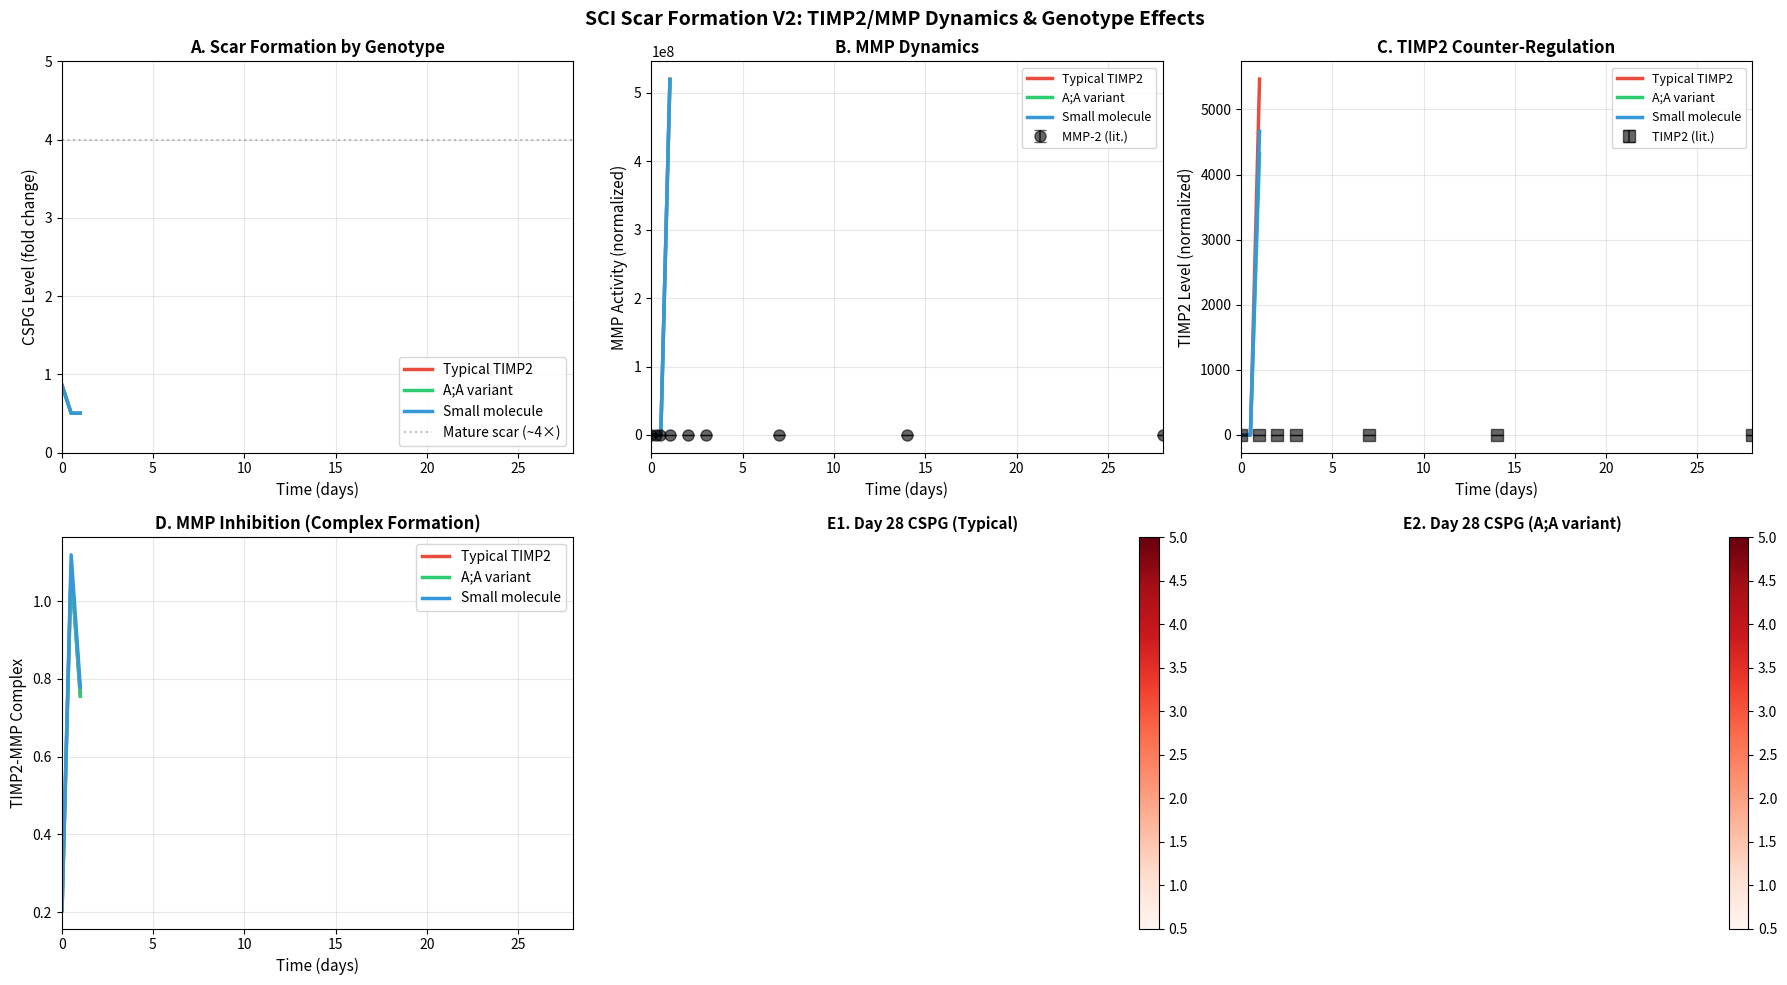

Here is the Python script that generated this plot:
"""
SCI Scar Formation Model V2: TIMP2/MMP Dynamics
================================================

Extends the original three-phase model with explicit biochemistry:
- MMP-2/MMP-9 proteolytic activity
- TIMP2 inhibition (genotype-dependent)
- TIMP2-MMP complex formation
- Therapeutic interventions (small molecules, chABC)

"""

import numpy as np
import matplotlib.pyplot as plt
from scipy.ndimage import laplace
from dataclasses import dataclass
from typing import Optional, Dict, List, Tuple


@dataclass
class MMPValidationData:
    """Literature data for MMP-2/MMP-9 time courses in rodent SCI."""
    
    @staticmethod
    def mmp2_timecourse():
        """
        MMP-2 activity post-SCI (based on Noble et al. 2002, Wells et al. 2003).
        Peaks around day 3-7, remains elevated through day 14.
        """
        time_hours = np.array([0, 6, 12, 24, 48, 72, 168, 336, 672])
        time_days = time_hours / 24
        
        # Activity as fold-change over baseline (gelatinase assays)
        activity = np.array([1.0, 1.5, 2.2, 3.5, 5.8, 7.2, 6.0, 3.5, 2.0])
        std_dev = np.array([0.1, 0.3, 0.4, 0.6, 0.9, 1.1, 0.9, 0.6, 0.4])
        
        return time_hours, time_days, activity, std_dev
    
    @staticmethod
    def mmp9_timecourse():
        """
        MMP-9 activity post-SCI (based on Noble et al. 2002).
        Biphasic: acute spike (hours), then secondary wave (days 3-7).
        """
        time_hours = np.array([0, 4, 12, 24, 48, 72, 168, 336, 672])
        time_days = time_hours / 24
        
        # Activity as fold-change (more acute than MMP-2)
        activity = np.array([1.0, 8.5, 6.0, 4.0, 3.5, 5.5, 4.0, 2.0, 1.2])
        std_dev = np.array([0.1, 1.2, 1.0, 0.7, 0.6, 0.9, 0.7, 0.4, 0.2])
        
        return time_hours, time_days, activity, std_dev
    
    @staticmethod
    def timp2_timecourse():
        """
        TIMP2 expression post-SCI (based on Hsu et al. 2006).
        Counter-regulatory response: rises to inhibit MMPs.
        """
        time_hours = np.array([0, 24, 48, 72, 168, 336, 672])
        time_days = time_hours / 24
        
        # Expression as fold-change (mRNA/protein)
        expression = np.array([1.0, 1.8, 3.2, 4.5, 5.2, 4.0, 2.8])
        std_dev = np.array([0.1, 0.3, 0.5, 0.7, 0.8, 0.6, 0.5])
        
        return time_hours, time_days, expression, std_dev


class SCIScarSimulatorV2:
    """
    Spinal cord injury scar formation with explicit TIMP2/MMP dynamics.
    
    State Variables (2D fields)
    ---------------------------
    S : CSPG density (fold change over baseline)
    M : Active MMP pool (MMP-2 + MMP-9, normalized units)
    T : Free TIMP2 (normalized units)
    C : TIMP2-MMP complex (inactive, normalized units)
    
    Genotype Support
    ----------------
    - 'typical': Standard TIMP2 production
    - 'A;A': TIMP2 A;A variant (enhanced production, neuroplasticity)
    - 'small_mol': Exogenous TIMP2 enhancement via small molecule
    """
    
    def __init__(
        self,
        grid_size: int = 64,
        dt: float = 0.5,
        genotype: str = 'typical'
    ):
        """
        Initialize simulator.
        
        Parameters
        ----------
        grid_size : int
            Spatial grid dimension (grid_size × grid_size)
        dt : float
            Time step (hours)
        genotype : str
            'typical', 'A;A', or 'small_mol'
        """
        self.grid_size = grid_size
        self.dt = dt
        self.genotype = genotype
        
        # State variables
        self.S = np.ones((grid_size, grid_size))  # CSPG at baseline
        self.M = np.zeros((grid_size, grid_size))  # MMP initially low
        self.T = np.ones((grid_size, grid_size))   # TIMP2 at baseline
        self.C = np.zeros((grid_size, grid_size))  # No complex initially
        
        # Injury mask (will be set by create_injury)
        self.injury_mask = np.zeros((grid_size, grid_size), dtype=bool)
        self.penumbra_mask = np.zeros((grid_size, grid_size), dtype=bool)
        
        # Time tracking
        self.time = 0.0
        self.history = {
            'time': [],
            'S_injury': [],
            'S_penumbra': [],
            'M_injury': [],
            'T_injury': [],
            'C_injury': []
        }
        
        # Set default parameters
        self.set_default_parameters()
        self.set_genotype_parameters()
    
    def set_default_parameters(self):
        """Literature-based biochemical parameters."""
        
        # === CSPG Production (from V1) ===
        self.alpha_peak = 0.028      # Peak astrocytic production
        self.alpha_onset = 3         # Days to astrocyte activation
        self.alpha_width = 6         # Activation width
        self.alpha_acute = 0.012     # Acute inflammatory spike
        self.tau_acute = 24          # Acute decay (hours)
        self.eta_secondary = 0.018   # Secondary invasion wave
        self.eta_onset = 36          # Hours to invasion
        self.eta_width = 12.0        # Invasion width
        self.S_max = 5.0             # Maximum CSPG level
        
        # === MMP Dynamics ===
        # Production (injury-induced)
        self.beta_mmp2 = 0.008       # MMP-2 baseline production rate
        self.beta_mmp9_acute = 0.15  # MMP-9 acute spike
        self.beta_mmp9_chronic = 0.012  # MMP-9 chronic production
        self.tau_mmp9_acute = 12     # MMP-9 acute decay (hours)
        
        # Decay
        self.mu_mmp = 0.08           # MMP degradation rate (1/hours)
        
        # Diffusion
        self.D_mmp = 0.8             # MMP diffusion coefficient
        
        # === TIMP2 Dynamics ===
        self.T_production_basal = 0.005   # Baseline TIMP2 production
        self.T_production_injury = 0.015  # Injury-induced TIMP2
        self.T_onset = 24                 # Hours to TIMP2 upregulation
        self.T_width = 24                 # Upregulation width
        self.d_T = 0.04                   # TIMP2 degradation (1/hours)
        self.D_timp = 0.5                 # TIMP2 diffusion
        
        # === TIMP2-MMP Binding ===
        # Based on biochemical K_d ~ 0.5-5 nM for TIMP2-MMP2
        self.k_on = 0.5              # Binding rate (1/hours)
        self.k_off = 0.02            # Unbinding rate (1/hours)
        self.d_C = 0.01              # Complex degradation
        
        # === CSPG-MMP Interaction ===
        self.gamma_mmp = 0.15        # MMP-mediated CSPG degradation
        self.delta_feedback = 0.00025  # CSPG self-inhibition
        
        # === Therapeutic Interventions ===
        self.gamma_therapy = 0.0     # chABC degradation rate
        self.small_mol_boost = 0.0   # Small molecule TIMP2 enhancement
    
    def set_genotype_parameters(self):
        """Set genotype-specific TIMP2 production."""
        
        if self.genotype == 'A;A':
            # TIMP2 A;A variant: enhanced neuroplasticity
            self.T_production_injury = 0.020  # ~33% increase
            self.neuroplasticity_factor = 1.35
            print(f"🧬 Genotype: TIMP2 A;A (enhanced production)")
            
        elif self.genotype == 'small_mol':
            # Exogenous small molecule enhancement
            self.small_mol_boost = 0.008
            self.neuroplasticity_factor = 1.0
            print(f"💊 Small molecule TIMP2 enhancer active")
            
        else:  # typical
            self.neuroplasticity_factor = 1.0
            print(f"🧬 Genotype: Typical TIMP2")
    
    def set_parameters(self, **kwargs):
        """Update parameters dynamically."""
        for key, value in kwargs.items():
            if hasattr(self, key):
                setattr(self, key, value)
            else:
                print(f"Warning: Unknown parameter '{key}'")
    
    def create_injury(
        self,
        center: Tuple[int, int],
        radius: float,
        injury_type: str = 'contusion'
    ):
        """
        Create injury site with core and penumbra.
        
        Parameters
        ----------
        center : tuple
            (x, y) coordinates of injury center
        radius : float
            Injury core radius (in grid units)
        injury_type : str
            'contusion' or 'laceration'
        """
        x, y = np.meshgrid(
            np.arange(self.grid_size),
            np.arange(self.grid_size),
            indexing='ij'
        )
        
        dist = np.sqrt((x - center[0])**2 + (y - center[1])**2)
        
        # Core (direct tissue damage)
        self.injury_mask = dist <= radius
        
        # Penumbra (secondary injury zone)
        self.penumbra_mask = (dist > radius) & (dist <= radius * 1.6)
        
        # Initialize MMP burst in injury zone
        if injury_type == 'contusion':
            # Contusion: graded MMP release
            self.M[self.injury_mask] = 2.0
            self.M[self.penumbra_mask] = 0.5
        elif injury_type == 'laceration':
            # Laceration: severe MMP burst
            self.M[self.injury_mask] = 5.0
            self.M[self.penumbra_mask] = 1.5
        
        print(f"✓ Created {injury_type} injury (r={radius})")
        print(f"  Core: {np.sum(self.injury_mask)} pixels")
        print(f"  Penumbra: {np.sum(self.penumbra_mask)} pixels")
    
    def compute_alpha(self, t_hours: float) -> float:
        """Three-phase CSPG production rate (from V1)."""
        # Acute inflammatory spike
        acute = self.alpha_acute * np.exp(-t_hours / self.tau_acute)
        
        # Primary astrocytic production
        astro_activation = 1.0 / (1.0 + np.exp(-(t_hours - self.alpha_onset*24) / (self.alpha_width*24)))
        astro = self.alpha_peak * astro_activation
        
        # Secondary invasion wave
        invasion_activation = 1.0 / (1.0 + np.exp(-(t_hours - self.eta_onset) / self.eta_width))
        invasion = self.eta_secondary * invasion_activation
        
        return acute + astro + invasion
    
    def compute_beta_mmp(self, t_hours: float) -> Tuple[float, float]:
        """
        Injury-induced MMP production.
        
        Returns
        -------
        beta_2 : MMP-2 production rate (gradual rise)
        beta_9 : MMP-9 production rate (biphasic)
        """
        # MMP-2: gradual rise to peak around day 3-7
        t_days = t_hours / 24
        mmp2_activation = 1.0 / (1.0 + np.exp(-(t_days - 2.0) / 1.5))
        beta_2 = self.beta_mmp2 * mmp2_activation
        
        # MMP-9: biphasic (acute spike + chronic)
        acute_spike = self.beta_mmp9_acute * np.exp(-t_hours / self.tau_mmp9_acute)
        chronic_activation = 1.0 / (1.0 + np.exp(-(t_days - 3.0) / 2.0))
        beta_9 = acute_spike + self.beta_mmp9_chronic * chronic_activation
        
        return beta_2, beta_9
    
    def compute_T_production(self, t_hours: float) -> float:
        """
        TIMP2 production (counter-regulatory response).
        
        Genotype-dependent: A;A variant has enhanced production.
        """
        # Injury-induced upregulation
        t_signal = 1.0 / (1.0 + np.exp(-(t_hours - self.T_onset) / self.T_width))
        
        # Base production + injury response
        T_prod = (
            self.T_production_basal +
            self.T_production_injury * t_signal +
            self.small_mol_boost  # Small molecule enhancement
        )
        
        return T_prod * self.neuroplasticity_factor
    
    def step(self):
        """Advance simulation by one time step."""
        
        # Current time-dependent rates
        alpha_t = self.compute_alpha(self.time)
        beta_2, beta_9 = self.compute_beta_mmp(self.time)
        beta_mmp = beta_2 + beta_9
        T_prod = self.compute_T_production(self.time)
        
        # === Update S (CSPG) ===
        # Production - MMP degradation - self-inhibition - therapy
        dS = (
            alpha_t * (self.injury_mask | self.penumbra_mask) -
            self.gamma_mmp * self.M * self.S -
            self.delta_feedback * self.S**2 -
            self.gamma_therapy * self.S
        )
        
        self.S += self.dt * dS
        self.S = np.clip(self.S, 0.5, self.S_max)
        
        # === Update M (MMP) ===
        # Production (injury zones) - decay - TIMP2 binding + complex unbinding + diffusion
        production_mask = (self.injury_mask | self.penumbra_mask).astype(float)
        
        dM = (
            beta_mmp * production_mask -
            self.mu_mmp * self.M -
            self.k_on * self.M * self.T +
            self.k_off * self.C
        )
        
        # Add diffusion (MMPs spread from injury)
        dM += self.D_mmp * laplace(self.M)
        
        self.M += self.dt * dM
        self.M = np.maximum(self.M, 0)
        
        # === Update T (TIMP2) ===
        # Production - MMP binding + complex unbinding - degradation + diffusion
        dT = (
            T_prod * production_mask -
            self.k_on * self.M * self.T +
            self.k_off * self.C -
            self.d_T * self.T
        )
        
        # Add diffusion
        dT += self.D_timp * laplace(self.T)
        
        self.T += self.dt * dT
        self.T = np.maximum(self.T, 0)
        
        # === Update C (TIMP2-MMP Complex) ===
        # Binding - unbinding - degradation
        dC = (
            self.k_on * self.M * self.T -
            self.k_off * self.C -
            self.d_C * self.C
        )
        
        self.C += self.dt * dC
        self.C = np.maximum(self.C, 0)
        
        # Update time
        self.time += self.dt
    
    def run(self, duration_hours: float = 672, verbose: bool = True):
        """
        Run simulation for specified duration.
        
        Parameters
        ----------
        duration_hours : float
            Simulation duration (default 28 days)
        verbose : bool
            Print progress updates
        """
        n_steps = int(duration_hours / self.dt)
        
        if verbose:
            print(f"\n{'='*60}")
            print(f" Running SCI Scar Simulation V2")
            print(f"{'='*60}")
            print(f"Duration: {duration_hours/24:.1f} days ({n_steps} steps)")
            print(f"Genotype: {self.genotype}")
            print(f"{'='*60}\n")
        
        for step in range(n_steps):
            self.step()
            
            # Record history every 12 hours
            if step % int(12 / self.dt) == 0:
                self.history['time'].append(self.time)
                self.history['S_injury'].append(np.mean(self.S[self.injury_mask]))
                self.history['S_penumbra'].append(np.mean(self.S[self.penumbra_mask]))
                self.history['M_injury'].append(np.mean(self.M[self.injury_mask]))
                self.history['T_injury'].append(np.mean(self.T[self.injury_mask]))
                self.history['C_injury'].append(np.mean(self.C[self.injury_mask]))
            
            # Progress updates
            if verbose and step % (n_steps // 10) == 0:
                t_days = self.time / 24
                S_core = np.mean(self.S[self.injury_mask])
                M_core = np.mean(self.M[self.injury_mask])
                T_core = np.mean(self.T[self.injury_mask])
                print(f"  t={t_days:5.1f}d | S={S_core:.2f}x | M={M_core:.2f} | T={T_core:.2f}")
        
        if verbose:
            print(f"\n✓ Simulation complete (t={self.time/24:.1f} days)")
        
        return self.history


def compare_genotypes(save_figure: bool = True):
    """
    Compare scar formation across genotypes.
    
    Generates a comprehensive comparison figure showing:
    - CSPG trajectories
    - MMP dynamics
    - TIMP2 responses
    """
    genotypes = ['typical', 'A;A', 'small_mol']
    colors = ['#E74C3C', '#2ECC71', '#3498DB']
    labels = ['Typical TIMP2', 'A;A variant', 'Small molecule']
    
    results = {}
    
    print("\n" + "="*70)
    print(" GENOTYPE COMPARISON SIMULATION")
    print("="*70)
    
    for genotype in genotypes:
        print(f"\nSimulating {genotype}...")
        sim = SCIScarSimulatorV2(grid_size=64, dt=0.5, genotype=genotype)
        sim.create_injury(center=(32, 32), radius=8, injury_type='contusion')
        sim.run(duration_hours=672, verbose=False)
        results[genotype] = sim
    
    # Generate comparison figure
    fig, axes = plt.subplots(2, 3, figsize=(18, 10))
    
    # Panel A: CSPG in injury core
    ax = axes[0, 0]
    for i, genotype in enumerate(genotypes):
        sim = results[genotype]
        t_days = np.array(sim.history['time']) / 24
        S_injury = np.array(sim.history['S_injury'])
        ax.plot(t_days, S_injury, color=colors[i], lw=2.5, label=labels[i])
    
    ax.axhline(4.0, color='gray', ls=':', alpha=0.5, label='Mature scar (~4×)')
    ax.set_xlabel('Time (days)', fontsize=11)
    ax.set_ylabel('CSPG Level (fold change)', fontsize=11)
    ax.set_title('A. Scar Formation by Genotype', fontsize=12, fontweight='bold')
    ax.legend(loc='lower right', fontsize=10)
    ax.set_xlim(0, 28)
    ax.set_ylim(0, 5)
    ax.grid(alpha=0.3)
    
    # Panel B: MMP activity
    ax = axes[0, 1]
    for i, genotype in enumerate(genotypes):
        sim = results[genotype]
        t_days = np.array(sim.history['time']) / 24
        M_injury = np.array(sim.history['M_injury'])
        ax.plot(t_days, M_injury, color=colors[i], lw=2.5, label=labels[i])
    
    # Add validation data
    _, t_val, mmp2_val, std_val = MMPValidationData.mmp2_timecourse()
    ax.errorbar(t_val, mmp2_val, yerr=std_val, fmt='ko', markersize=8,
                capsize=4, alpha=0.6, label='MMP-2 (lit.)', zorder=10)
    
    ax.set_xlabel('Time (days)', fontsize=11)
    ax.set_ylabel('MMP Activity (normalized)', fontsize=11)
    ax.set_title('B. MMP Dynamics', fontsize=12, fontweight='bold')
    ax.legend(loc='upper right', fontsize=9)
    ax.set_xlim(0, 28)
    ax.grid(alpha=0.3)
    
    # Panel C: TIMP2 response
    ax = axes[0, 2]
    for i, genotype in enumerate(genotypes):
        sim = results[genotype]
        t_days = np.array(sim.history['time']) / 24
        T_injury = np.array(sim.history['T_injury'])
        ax.plot(t_days, T_injury, color=colors[i], lw=2.5, label=labels[i])
    
    # Add validation data
    _, t_val, timp2_val, std_val = MMPValidationData.timp2_timecourse()
    ax.errorbar(t_val, timp2_val, yerr=std_val, fmt='ks', markersize=8,
                capsize=4, alpha=0.6, label='TIMP2 (lit.)', zorder=10)
    
    ax.set_xlabel('Time (days)', fontsize=11)
    ax.set_ylabel('TIMP2 Level (normalized)', fontsize=11)
    ax.set_title('C. TIMP2 Counter-Regulation', fontsize=12, fontweight='bold')
    ax.legend(loc='upper right', fontsize=9)
    ax.set_xlim(0, 28)
    ax.grid(alpha=0.3)
    
    # Panel D: TIMP2-MMP complex
    ax = axes[1, 0]
    for i, genotype in enumerate(genotypes):
        sim = results[genotype]
        t_days = np.array(sim.history['time']) / 24
        C_injury = np.array(sim.history['C_injury'])
        ax.plot(t_days, C_injury, color=colors[i], lw=2.5, label=labels[i])
    
    ax.set_xlabel('Time (days)', fontsize=11)
    ax.set_ylabel('TIMP2-MMP Complex', fontsize=11)
    ax.set_title('D. MMP Inhibition (Complex Formation)', fontsize=12, fontweight='bold')
    ax.legend(loc='upper right', fontsize=10)
    ax.set_xlim(0, 28)
    ax.grid(alpha=0.3)
    
    # Panel E: Spatial snapshots at day 7 (typical vs A;A)
    for i, (genotype, label) in enumerate(zip(['typical', 'A;A'], ['Typical', 'A;A variant'])):
        ax = axes[1, i+1]
        sim = results[genotype]
        im = ax.imshow(sim.S, cmap='Reds', vmin=0.5, vmax=5.0)
        ax.set_title(f'E{i+1}. Day 28 CSPG ({label})', fontsize=11, fontweight='bold')
        ax.axis('off')
        plt.colorbar(im, ax=ax, fraction=0.046, pad=0.04)
    
    plt.suptitle(
        'SCI Scar Formation V2: TIMP2/MMP Dynamics & Genotype Effects',
        fontsize=14, fontweight='bold', y=0.98
    )
    
    plt.tight_layout()
    
    if save_figure:
        plt.savefig('genotype_comparison.png', dpi=200, bbox_inches='tight',
                    facecolor='white', edgecolor='none')
        print("\n✓ Generated: genotype_comparison.png")
    
    plt.show()
    
    # Print summary statistics
    print("\n" + "="*70)
    print(" GENOTYPE COMPARISON SUMMARY")
    print("="*70)
    
    for genotype, label in zip(genotypes, labels):
        sim = results[genotype]
        final_S = sim.history['S_injury'][-1]
        final_M = sim.history['M_injury'][-1]
        final_T = sim.history['T_injury'][-1]
        
        print(f"\n{label}:")
        print(f"  Final CSPG (day 28): {final_S:.2f}×")
        print(f"  Final MMP activity:  {final_M:.2f}")
        print(f"  Final TIMP2 level:   {final_T:.2f}")
        
        # Compute reduction vs typical
        if genotype != 'typical':
            typical_S = results['typical'].history['S_injury'][-1]
            reduction = (1 - final_S / typical_S) * 100
            print(f"  Scar reduction vs typical: {reduction:.1f}%")
    
    return results


if __name__ == "__main__":
    # Run genotype comparison
    results = compare_genotypes(save_figure=True)
    
    print("\n" + "="*70)
    print(" NEXT STEPS")
    print("="*70)
    print("\n1. Validate MMP time courses against literature")
    print("2. Test small molecule candidates from ZINC20 screen")
    print("3. Explore chABC + TIMP2 enhancement synergy")
    print("4. Expand to 3D with DTI-driven anisotropy")
    print("\n✓ V2 implementation complete!\n")
